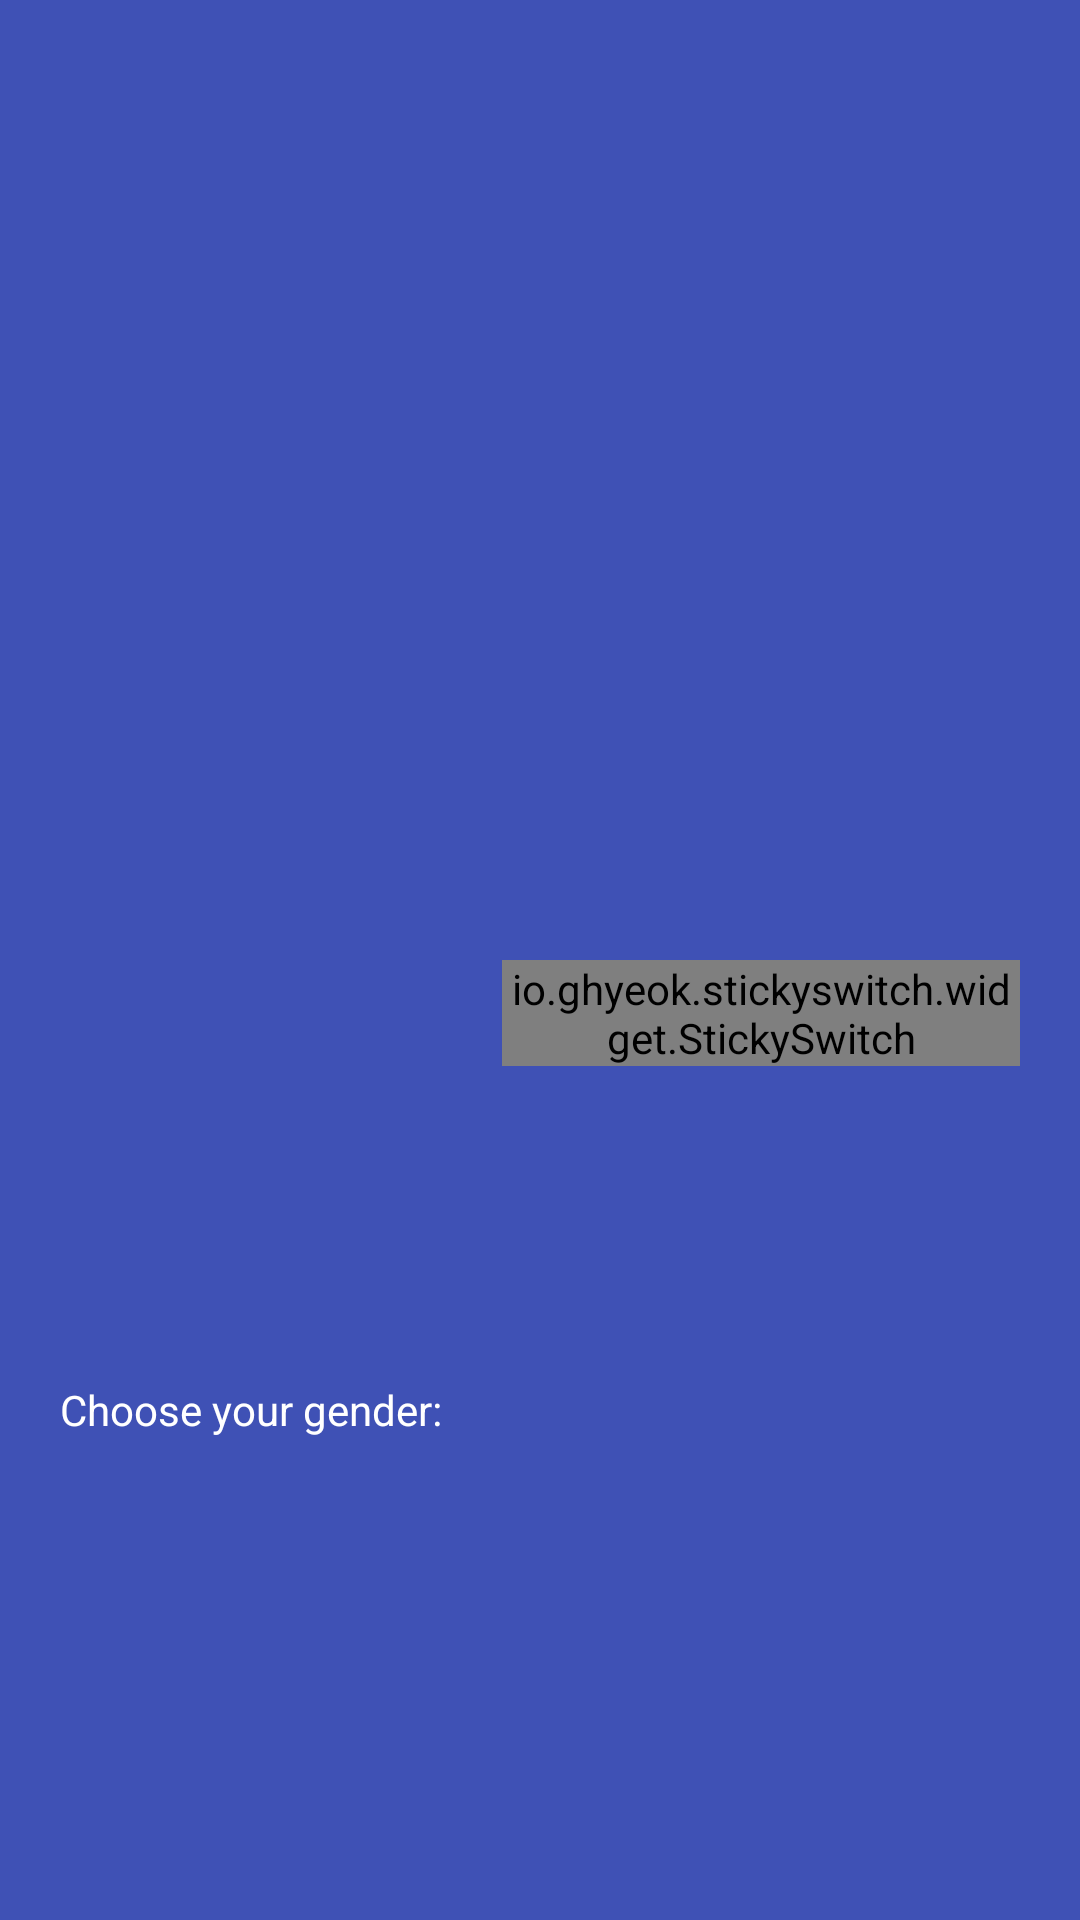

Android layout source for this screen:
<!-- AndroidManifest.xml: application theme Theme.Microlife -->
<!-- res/layout/bottom_sheet.xml -->
<?xml version="1.0" encoding="utf-8"?>
<androidx.constraintlayout.widget.ConstraintLayout xmlns:android="http://schemas.android.com/apk/res/android"
    xmlns:app="http://schemas.android.com/apk/res-auto"
    style="?attr/bottomSheetStyle"
    android:layout_width="match_parent"
    android:layout_height="200dp"
    android:background="@color/colorPrimary"
    app:behavior_hideable="false"
    app:behavior_peekHeight="70dp"
    android:padding="20dp"
    app:layout_behavior="com.google.android.material.bottomsheet.BottomSheetBehavior">

    <LinearLayout
        android:id="@+id/title"
        android:layout_width="0dp"
        android:layout_height="0dp"
        android:orientation="horizontal"
        app:layout_constraintStart_toStartOf="parent"
        app:layout_constraintEnd_toEndOf="parent"
        app:layout_constraintTop_toTopOf="parent"
        app:layout_constraintBottom_toTopOf="@id/main">

        <TextView
            android:id="@+id/currentLifetime"
            android:layout_width="wrap_content"
            android:layout_height="wrap_content"
            android:textColor="@color/white"
            android:textSize="18sp"
            android:textStyle="bold"
            android:layout_weight="3"/>

        <androidx.appcompat.widget.AppCompatImageView
            android:id="@+id/image"
            android:layout_width="wrap_content"
            android:layout_height="wrap_content"
            android:layout_weight="1"
            app:srcCompat="@drawable/arrow_up" />

    </LinearLayout>

    <LinearLayout
        android:id="@+id/main"
        android:layout_width="0dp"
        android:layout_height="0dp"
        android:orientation="horizontal"
        app:layout_constraintStart_toStartOf="parent"
        app:layout_constraintEnd_toEndOf="parent"
        app:layout_constraintTop_toBottomOf="@id/title"
        app:layout_constraintBottom_toBottomOf="parent">

        <androidx.appcompat.widget.AppCompatTextView
            android:layout_width="wrap_content"
            android:layout_height="wrap_content"
            android:textColor="@color/white"
            android:layout_gravity="center_vertical"
            android:text="Choose your gender:"/>

        <io.ghyeok.stickyswitch.widget.StickySwitch
            android:id="@+id/gender_switch"
            android:layout_marginLeft="20dp"
            android:layout_width="wrap_content"
            android:layout_height="wrap_content"
            app:ss_animationDuration="600"
            app:ss_iconPadding="18dp"
            app:ss_iconSize="22dp"
            app:ss_leftText="Male"
            app:ss_rightText="Female"
            app:ss_leftIcon="@drawable/male_gender"
            app:ss_rightIcon="@drawable/female"
            app:ss_selectedTextSize="14sp"
            app:ss_sliderBackgroundColor="@color/black"
            app:ss_switchColor="@color/purple_200"
            app:ss_textColor="@color/white"
            app:ss_textSize="12sp"
            app:ss_animationType="line"/>

    </LinearLayout>

</androidx.constraintlayout.widget.ConstraintLayout>
<!-- resources referenced by this layout -->
<resources>
  <color name="black">#FF000000</color>
  <color name="colorPrimary">#3F51B5</color>
  <color name="purple_200">#FFBB86FC</color>
  <color name="white">#FFFFFFFF</color>
  <!-- drawable female: png bitmap (drawable-xxxhdpi, 16094 bytes) -->
  <style name="Theme.Microlife" parent="Theme.MaterialComponents.DayNight.DarkActionBar">
          
          <item name="colorPrimary">@color/purple_500</item>
          <item name="colorPrimaryVariant">@color/purple_700</item>
          <item name="colorOnPrimary">@color/white</item>
          
          <item name="colorSecondary">@color/teal_200</item>
          <item name="colorSecondaryVariant">@color/teal_700</item>
          <item name="colorOnSecondary">@color/black</item>
          
          <item name="android:statusBarColor" tools:targetApi="l">?attr/colorPrimaryVariant</item>
          
      </style>
  <color name="purple_500">#FF6200EE</color>
  <color name="purple_700">#FF3700B3</color>
  <color name="teal_200">#FF03DAC5</color>
  <color name="teal_700">#FF018786</color>
</resources>
